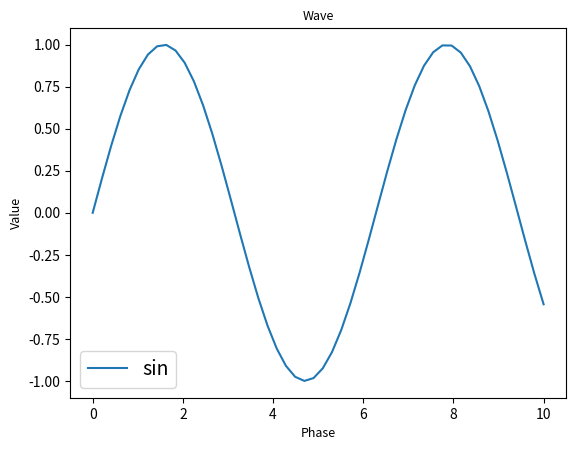

Write Python code to recreate this figure.
from types import SimpleNamespace

import numpy as np
import matplotlib.pyplot as plt
from matplotlib.font_manager import FontProperties as FP

SIZES = SimpleNamespace(title=9, label=9)
legend_font = FP(family='sans-serif', size=14)

x = np.linspace(0, 10, 50)
fig, ax = plt.subplots(figsize=(6.4, 4.8))
ax.plot(x, np.sin(x), label='sin')
ax.set_title('Wave', fontsize=SIZES.title)
ax.set_xlabel('Phase', fontsize=SIZES.label)
ax.set_ylabel('Value', fontsize=SIZES.label)
ax.legend(prop=legend_font)
fig.savefig('wave.png', dpi=150)
